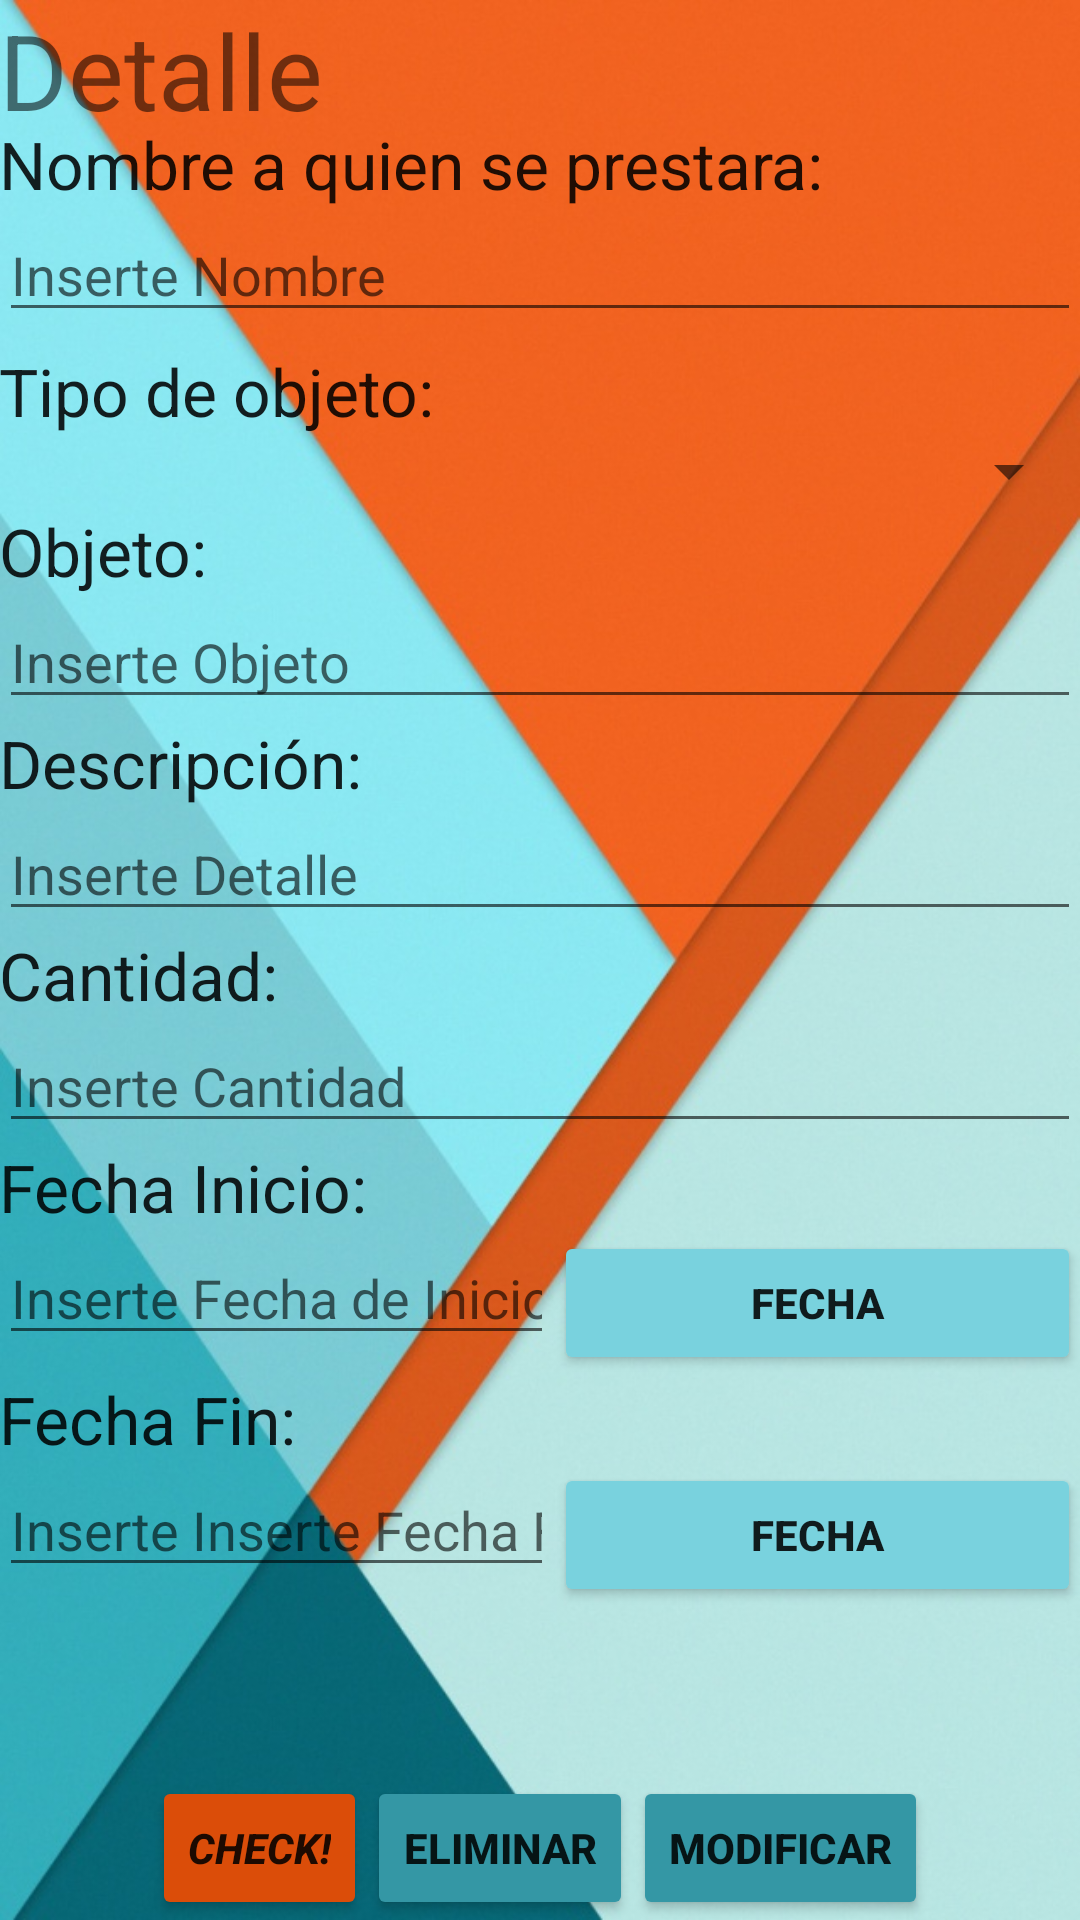

The Android layout XML behind this screen, and the referenced resources:
<!-- AndroidManifest.xml: application theme AppTheme -->
<!-- res/layout/activity_edit_view.xml -->
<?xml version="1.0" encoding="utf-8"?>
<RelativeLayout xmlns:android="http://schemas.android.com/apk/res/android"
    xmlns:tools="http://schemas.android.com/tools"
    android:layout_width="match_parent"
    android:layout_height="match_parent"
    android:paddingBottom="@dimen/activity_vertical_margin"
    android:paddingLeft="@dimen/activity_horizontal_margin"
    android:paddingRight="@dimen/activity_horizontal_margin"
    android:paddingTop="@dimen/activity_vertical_margin"
    tools:context="mannlex21.com.prestamo.EditView"
    android:background="@drawable/img8">

    <TextView
        android:layout_width="fill_parent"
        android:layout_height="wrap_content"
        android:text="Detalle"
        android:id="@+id/textView15"
        android:textSize="35dp" />

    <LinearLayout
        android:orientation="vertical"
        android:layout_width="match_parent"
        android:layout_height="match_parent"
        android:weightSum="1"
        android:layout_alignParentBottom="true"
        android:layout_alignParentStart="true"
        android:layout_marginBottom="79dp"
        android:paddingTop="10dp"
        android:layout_marginTop="30dp">

        <ScrollView
            android:layout_width="match_parent"
            android:layout_height="match_parent"
            android:id="@+id/scrollView"
            android:layout_gravity="right" >

            <LinearLayout
                android:orientation="vertical"
                android:layout_width="match_parent"
                android:layout_height="match_parent"
                android:weightSum="1"
                android:layout_alignParentBottom="true"
                android:layout_alignParentStart="true"
                android:layout_marginBottom="79dp" >

                <TextView
                    android:layout_width="wrap_content"
                    android:layout_height="wrap_content"
                    android:textAppearance="?android:attr/textAppearanceLarge"
                    android:text="Nombre a quien se prestara:"
                    android:id="@+id/textView8" />

                <EditText
                    android:layout_width="match_parent"
                    android:layout_height="wrap_content"
                    android:inputType="textPersonName"
                    android:ems="10"
                    android:id="@+id/txtNombre1"
                    android:hint="Inserte Nombre"
                    android:maxLines="1"/>

                <TextView
                    android:layout_width="wrap_content"
                    android:layout_height="wrap_content"
                    android:textAppearance="?android:attr/textAppearanceLarge"
                    android:text="Tipo de objeto:"
                    android:id="@+id/textView9"
                    android:paddingTop="5dp" />

                <Spinner
                    android:layout_width="match_parent"
                    android:layout_height="wrap_content"
                    android:id="@+id/Lista_Objetos1" />

                <TextView
                    android:layout_width="wrap_content"
                    android:layout_height="wrap_content"
                    android:textAppearance="?android:attr/textAppearanceLarge"
                    android:text="Objeto:"
                    android:id="@+id/textView10"
                    android:maxLines="1"/>

                <EditText
                    android:layout_width="match_parent"
                    android:layout_height="wrap_content"
                    android:id="@+id/txtObjeto1"
                    android:hint="Inserte Objeto"/>

                <TextView
                    android:layout_width="wrap_content"
                    android:layout_height="wrap_content"
                    android:textAppearance="?android:attr/textAppearanceLarge"
                    android:text="Descripción:"
                    android:id="@+id/textView11" />
                //El hint se utiliza para darle un texto a un EDIT TEXT,
                //pero se quita al darle click o escribir algo
                <EditText
                    android:layout_width="match_parent"
                    android:layout_height="wrap_content"
                    android:id="@+id/txtDetalle1"
                    android:hint="Inserte Detalle"
                    android:maxLines="3"/>

                <TextView
                    android:layout_width="wrap_content"
                    android:layout_height="wrap_content"
                    android:textAppearance="?android:attr/textAppearanceLarge"
                    android:text="Cantidad:"
                    android:id="@+id/textView12" />

                <EditText
                    android:layout_width="match_parent"
                    android:layout_height="wrap_content"
                    android:inputType="number"
                    android:ems="10"
                    android:id="@+id/txtCantidad1"
                    android:hint="Inserte Cantidad"
                    android:maxLines="1"/>

                <TextView
                    android:layout_width="wrap_content"
                    android:layout_height="wrap_content"
                    android:textAppearance="?android:attr/textAppearanceLarge"
                    android:text="Fecha Inicio:"
                    android:id="@+id/textView13" />

                <LinearLayout
                    android:orientation="horizontal"
                    android:layout_width="match_parent"
                    android:layout_height="match_parent">

                    <EditText
                        android:layout_width="185dp"
                        android:layout_height="wrap_content"
                        android:inputType="number"
                        android:ems="10"
                        android:id="@+id/txtFechaActual1"
                        android:layout_gravity="center_horizontal"
                        android:hint="Inserte Fecha de Inicio"
                        android:maxLines="1"/>

                    <Button
                        style="?android:attr/buttonStyleSmall"
                        android:layout_width="match_parent"
                        android:layout_height="wrap_content"
                        android:text="Fecha"
                        android:id="@+id/button"
                        android:backgroundTint="#79d2de"
                        android:textStyle="bold" />
                </LinearLayout>

                <TextView
                    android:layout_width="wrap_content"
                    android:layout_height="wrap_content"
                    android:textAppearance="?android:attr/textAppearanceLarge"
                    android:text="Fecha Fin:"
                    android:id="@+id/textView14" />

                <LinearLayout
                    android:orientation="horizontal"
                    android:layout_width="match_parent"
                    android:layout_height="match_parent">

                    <EditText
                        android:layout_width="185dp"
                        android:layout_height="wrap_content"
                        android:ems="10"
                        android:id="@+id/txtFechaFin1"
                        android:hint="Inserte Inserte Fecha Final"
                        android:maxLines="1"
                        android:inputType="date" />

                    <Button
                        style="?android:attr/buttonStyleSmall"
                        android:layout_width="match_parent"
                        android:layout_height="wrap_content"
                        android:text="Fecha"
                        android:id="@+id/button2"
                        android:backgroundTint="#79d2de"
                        android:textStyle="bold" />
                </LinearLayout>

            </LinearLayout>
        </ScrollView>

    </LinearLayout>

    <LinearLayout
        android:orientation="horizontal"
        android:layout_width="match_parent"
        android:layout_height="wrap_content"
        android:layout_gravity="center_horizontal"
        android:layout_weight="0.92"
        android:gravity="center_vertical|center"
        android:layout_alignParentBottom="true"
        android:layout_alignParentStart="true">

        <Button
            style="?android:attr/buttonStyleSmall"
            android:layout_width="wrap_content"
            android:layout_height="wrap_content"
            android:text="Check!"
            android:id="@+id/btnDevuelto"
            android:backgroundTint="#db4d09"
            android:textStyle="bold|italic" />

        <Button
            style="?android:attr/buttonStyleSmall"
            android:layout_width="wrap_content"
            android:layout_height="wrap_content"
            android:text="Eliminar"
            android:id="@+id/btnBorrar"
            android:backgroundTint="#3497a5"
            android:textStyle="bold" />

        <Button
            style="?android:attr/buttonStyleSmall"
            android:layout_width="wrap_content"
            android:layout_height="wrap_content"
            android:text="Modificar"
            android:id="@+id/btnModificar"
            android:gravity="center"
            android:backgroundTint="#3497a5"
            android:textStyle="bold" />

    </LinearLayout>
</RelativeLayout>
<!-- resources referenced by this layout -->
<resources>
  <!-- drawable img8: jpg bitmap (drawable, 107963 bytes) -->
  <style name="AppTheme" parent="Theme.AppCompat.Light.NoActionBar">
          
          <item name="colorPrimary">#ea7e20</item>
          <item name="colorPrimaryDark">#ea7e20</item>
          <item name="colorAccent">#ea7e20</item>
      </style>
</resources>
